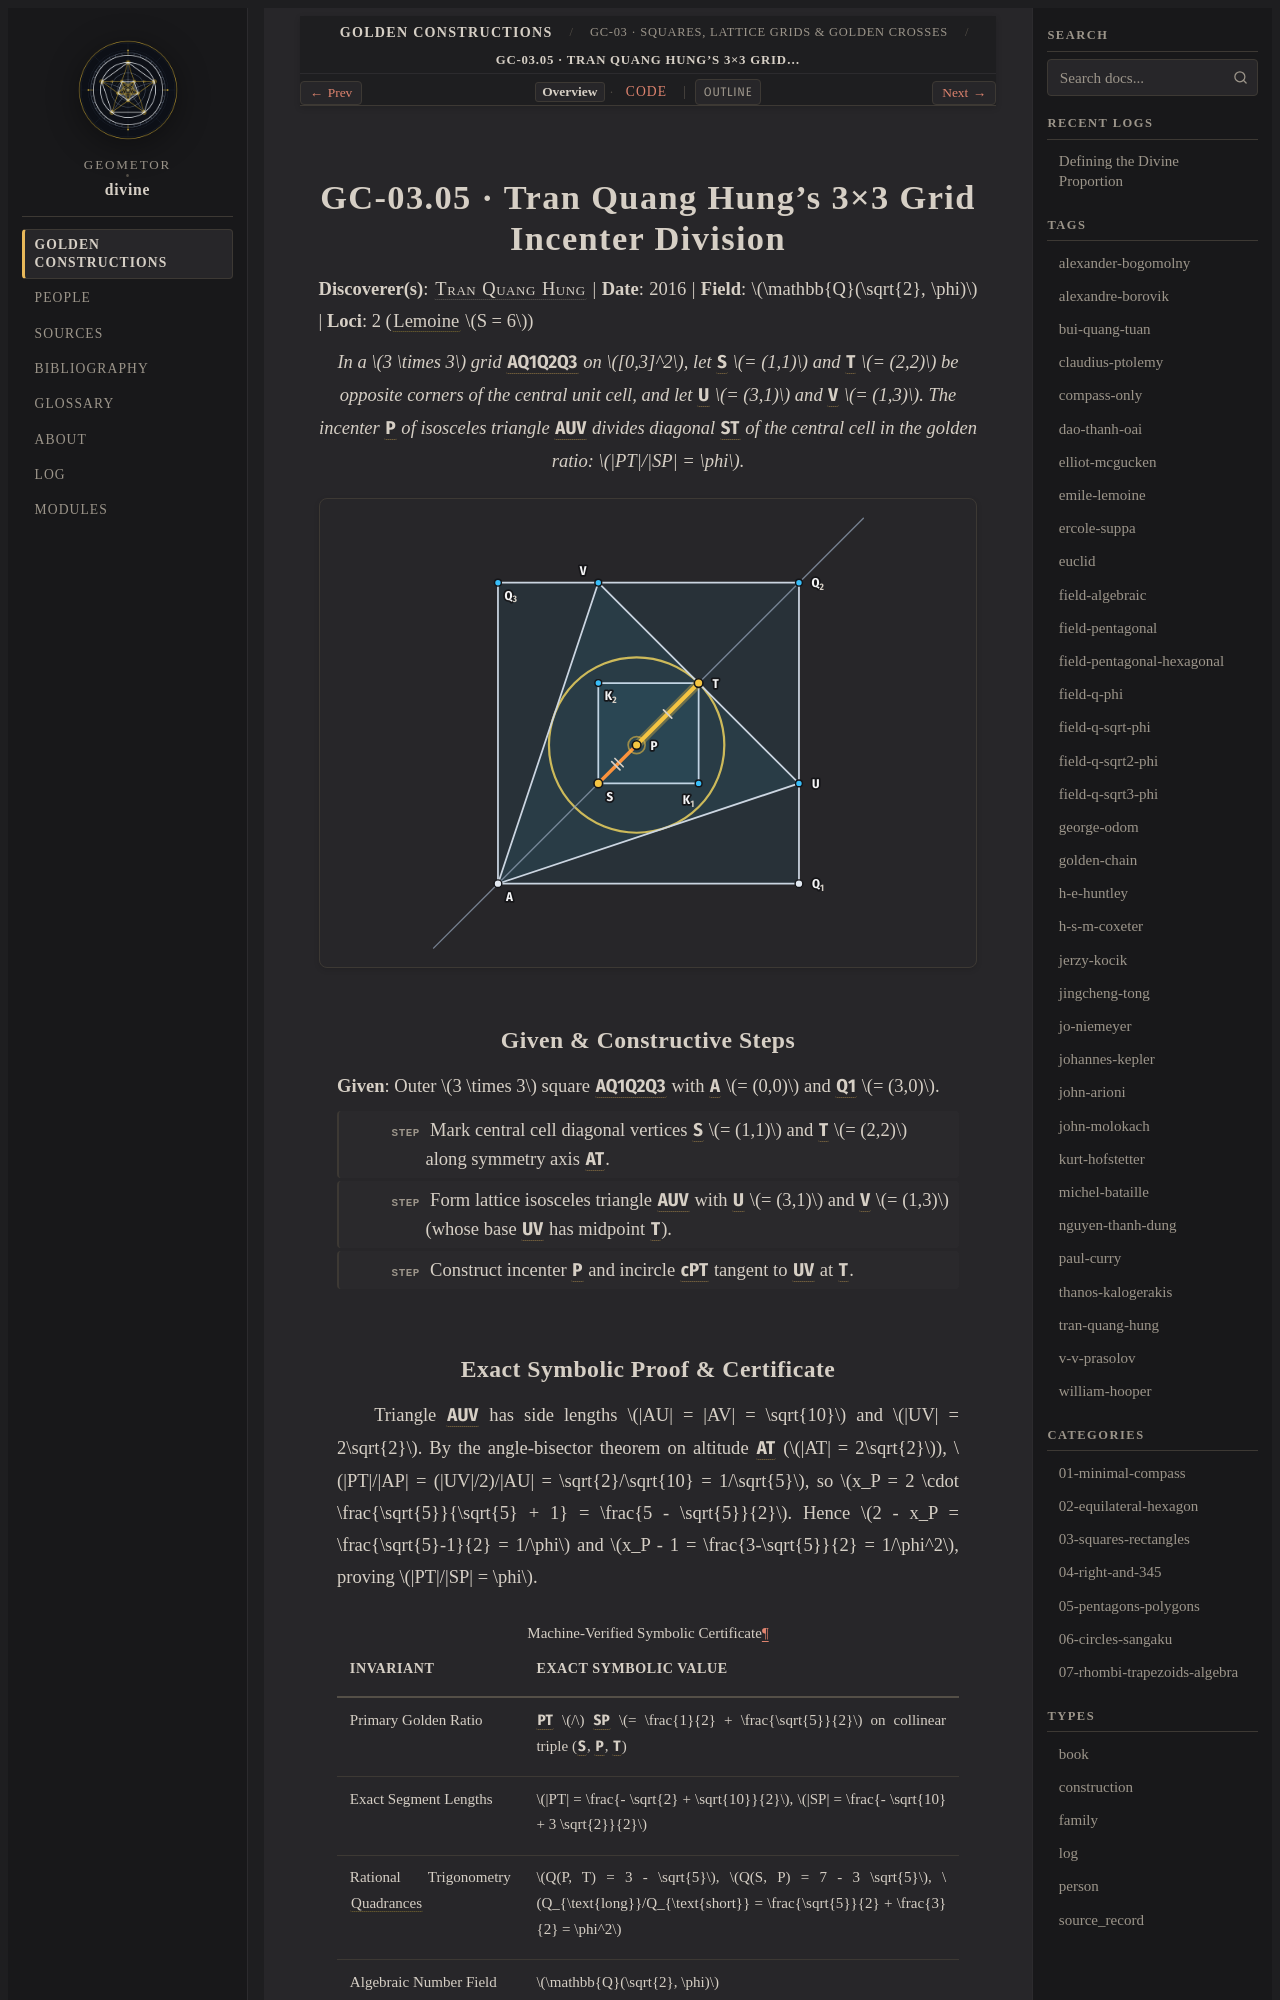

repository: geometor/divine · page: constructions/03-squares-rectangles/05-tran-3x3-incenter/index.html · generator: sphinx

:type: construction
:order: 5
:excerpt: In a 3 times 3 grid AQ1Q2Q3 on [0,3]^2, let S = (1,1) and T = (2,2) be opposite corners of the central unit cell, and let U = (3,1) and V = (1,3). The incenter P of isosceles triangle AUV divides diagonal ST of the central cell in the golden ratio: PT/SP = φ.
:categories: 03-squares-rectangles
:tags: field-q-sqrt2-phi, golden-chain, tran-quang-hung

GC-03.05 · Tran Quang Hung's 3×3 Grid Incenter Division
=======================================================

**Discoverer(s)**: :person:`Tran Quang Hung <tran-quang-hung>` | **Date**: 2016 | **Field**: :math:`\mathbb{Q}(\sqrt{2}, \phi)` | **Loci**: 2 (:term:`Lemoine <geometrographie>` :math:`S = 6`)

.. enunciation::

   In a :math:`3 \times 3` grid :g:`AQ1Q2Q3` on :math:`[0,3]^2`, let :g:`S` :math:`= (1,1)` and :g:`T` :math:`= (2,2)` be opposite corners of the central unit cell, and let :g:`U` :math:`= (3,1)` and :g:`V` :math:`= (1,3)`. The incenter :g:`P` of isosceles triangle :g:`AUV` divides diagonal :g:`ST` of the central cell in the golden ratio: :math:`|PT|/|SP| = \phi`.

.. picture:: 05-tran-3x3-incenter.svg
   :alt: GC-03.05 — Tran Quang Hung's 3×3 Grid Incenter Division

Given & Constructive Steps
--------------------------

**Given**: Outer :math:`3 \times 3` square :g:`AQ1Q2Q3` with :g:`A` :math:`= (0,0)` and :g:`Q1` :math:`= (3,0)`.

.. step::

   Mark central cell diagonal vertices :g:`S` :math:`= (1,1)` and :g:`T` :math:`= (2,2)` along symmetry axis :g:`AT`.

.. step::

   Form lattice isosceles triangle :g:`AUV` with :g:`U` :math:`= (3,1)` and :g:`V` :math:`= (1,3)` (whose base :g:`UV` has midpoint :g:`T`).

.. step::

   Construct incenter :g:`P` and incircle :g:`cPT` tangent to :g:`UV` at :g:`T`.
